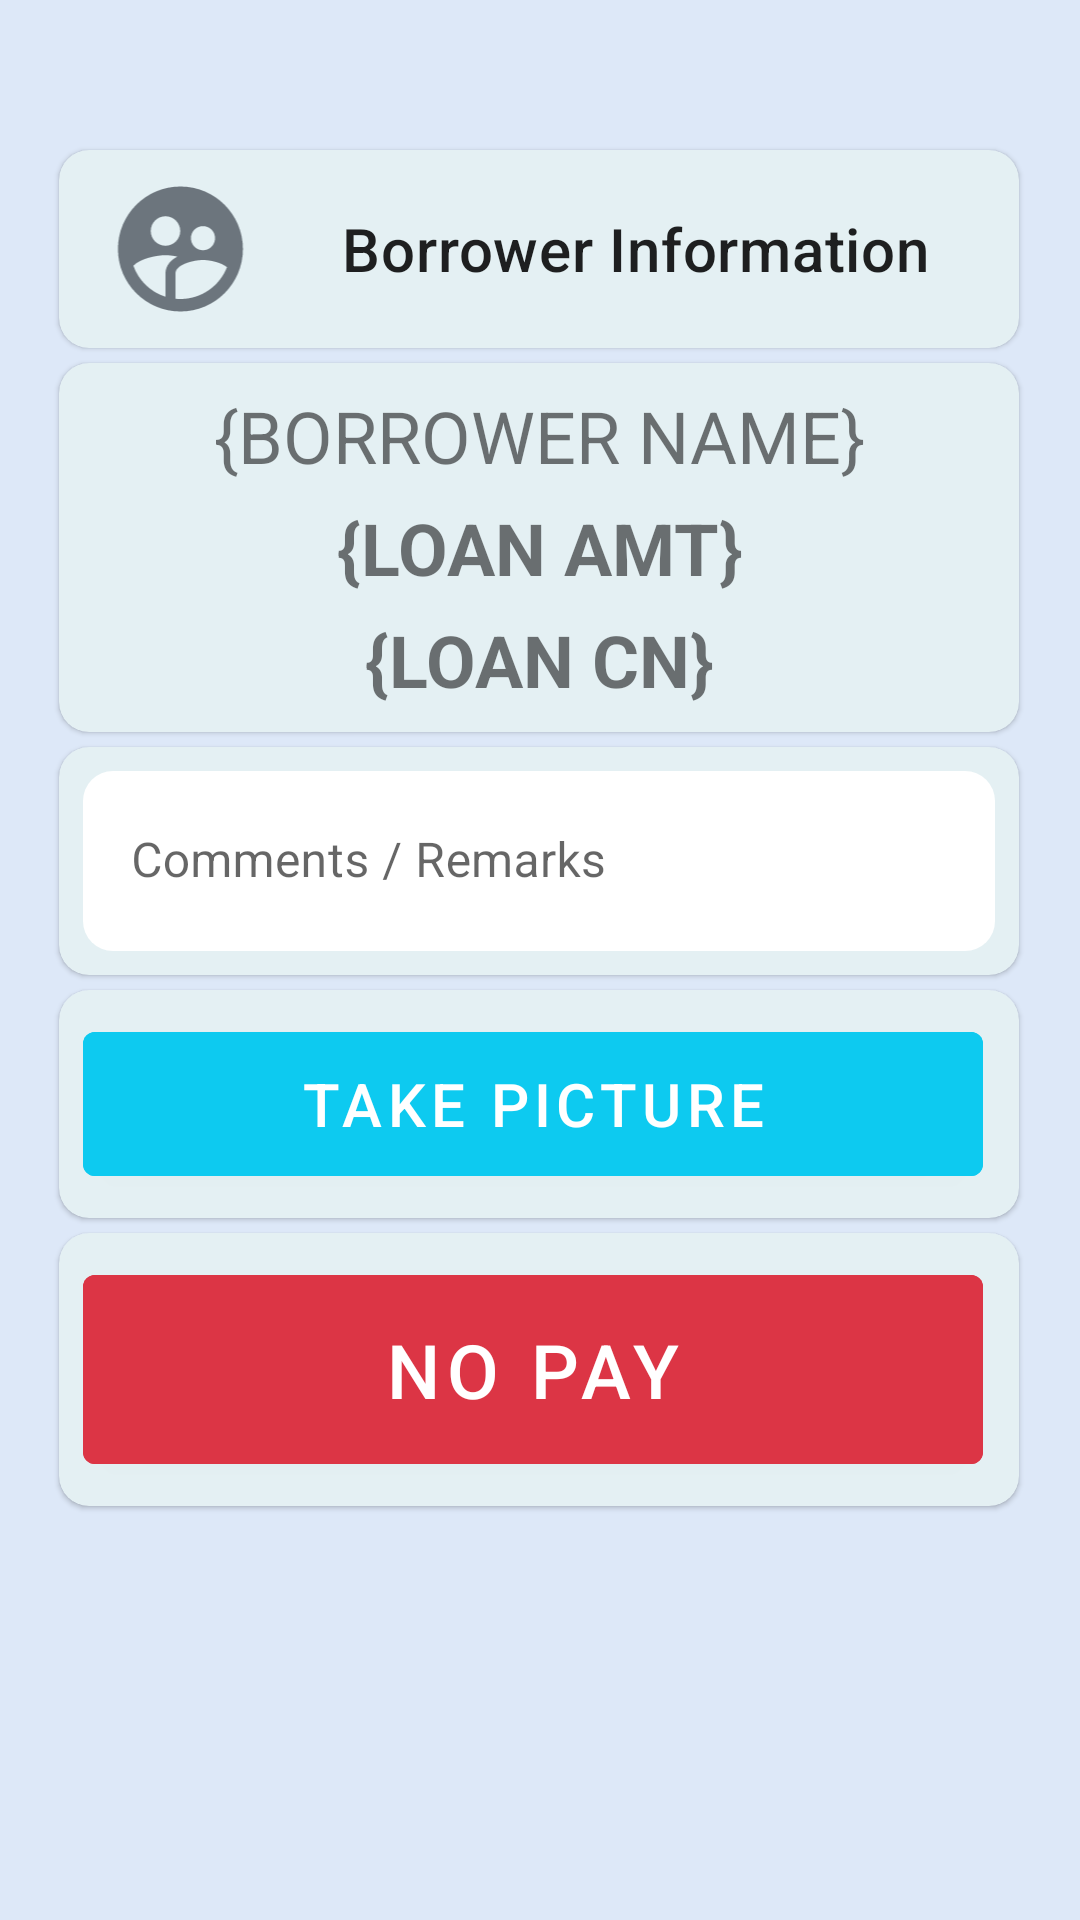

Reconstruct the res/layout file that produces this screen, plus the resources it refers to.
<!-- AndroidManifest.xml: application theme Theme.CSLendingCollectorsApp -->
<!-- res/layout/activity_set_payment_no.xml -->
<?xml version="1.0" encoding="utf-8"?>
<ScrollView xmlns:android="http://schemas.android.com/apk/res/android"
    xmlns:app="http://schemas.android.com/apk/res-auto"
    xmlns:tools="http://schemas.android.com/tools"
    android:layout_width="match_parent"
    android:layout_height="match_parent"
    android:paddingBottom="?attr/actionBarSize"
    android:fillViewport="true"
    android:background="#DDE8F8"
    tools:context=".ui.pay.SetPayment_No">

    <androidx.constraintlayout.widget.ConstraintLayout
        android:layout_width="match_parent"
        android:layout_height="wrap_content">

        <com.google.android.material.card.MaterialCardView
            android:id="@+id/card_borrower_title"
            android:layout_width="320dp"
            android:layout_height="wrap_content"
            android:layout_gravity="center"
            android:layout_marginTop="50dp"
            app:cardCornerRadius="10dp"
            app:cardBackgroundColor="#E4F0F3"
            app:layout_constraintEnd_toEndOf="parent"
            app:layout_constraintHorizontal_bias="0.493"
            app:layout_constraintStart_toStartOf="parent"
            app:layout_constraintTop_toTopOf="parent">

            <LinearLayout
                android:layout_width="match_parent"
                android:layout_height="wrap_content"
                android:orientation="horizontal"
                android:padding="8dp">

                <ImageView
                    android:layout_width="65dp"
                    android:layout_height="50dp"
                    android:contentDescription="@string/app_name"
                    android:src="@drawable/ic_baseline_supervised_user_circle_24"
                    tools:ignore="ImageContrastCheck" />

                <LinearLayout
                    android:layout_width="match_parent"
                    android:layout_height="match_parent"
                    android:orientation="vertical"
                    android:gravity="center"
                    android:paddingStart="10dp"
                    android:paddingEnd="10dp">

                    
                    <TextView
                        android:layout_width="wrap_content"
                        android:layout_height="wrap_content"
                        android:text="Borrower Information"
                        android:textAppearance="?attr/textAppearanceHeadline6"
                        tools:ignore="HardcodedText" />
                </LinearLayout>
            </LinearLayout>
        </com.google.android.material.card.MaterialCardView>

        <com.google.android.material.card.MaterialCardView
            android:id="@+id/card_borrower"
            android:layout_width="320dp"
            android:layout_height="wrap_content"
            android:layout_gravity="center"
            android:layout_marginTop="5dp"
            app:cardCornerRadius="10dp"
            app:cardBackgroundColor="#E4F0F3"
            app:layout_constraintEnd_toEndOf="parent"
            app:layout_constraintHorizontal_bias="0.493"
            app:layout_constraintStart_toStartOf="parent"
            app:layout_constraintTop_toBottomOf="@id/card_borrower_title">

            <LinearLayout
                android:layout_width="match_parent"
                android:layout_height="wrap_content"
                android:orientation="vertical"
                android:padding="8dp">

                <TextView
                    android:id="@+id/borrower_name"
                    android:layout_width="match_parent"
                    android:layout_height="wrap_content"
                    android:textAlignment="center"
                    android:textAllCaps="true"
                    android:textSize="24sp"
                    android:text="{BORROWER NAME}"
                    app:layout_constraintEnd_toEndOf="parent"
                    app:layout_constraintHorizontal_bias="0.498"
                    app:layout_constraintStart_toStartOf="parent"
                    app:layout_constraintTop_toTopOf="parent"
                    tools:ignore="HardcodedText" />

                <TextView
                    android:id="@+id/borrower_amt"
                    android:layout_width="match_parent"
                    android:layout_height="wrap_content"
                    android:layout_marginTop="5dp"
                    android:textAlignment="center"
                    android:textAllCaps="true"
                    android:textSize="24sp"
                    android:textStyle="bold"
                    android:text="{LOAN AMT}"
                    app:layout_constraintEnd_toEndOf="parent"
                    app:layout_constraintStart_toStartOf="parent"
                    app:layout_constraintTop_toBottomOf="@+id/borrower_loan"
                    tools:ignore="HardcodedText" />

                <TextView
                    android:id="@+id/borrower_loan"
                    android:layout_width="match_parent"
                    android:layout_height="wrap_content"
                    android:layout_marginTop="5dp"
                    android:textAlignment="center"
                    android:textAllCaps="true"
                    android:textSize="24sp"
                    android:textStyle="bold"
                    android:text="{LOAN CN}"
                    app:layout_constraintEnd_toEndOf="parent"
                    app:layout_constraintHorizontal_bias="0.498"
                    app:layout_constraintStart_toStartOf="parent"
                    app:layout_constraintTop_toBottomOf="@+id/borrower_name"
                    tools:ignore="HardcodedText" />
            </LinearLayout>
        </com.google.android.material.card.MaterialCardView>

        <com.google.android.material.card.MaterialCardView
            android:id="@+id/card_borrower_option_input"
            android:layout_width="320dp"
            android:layout_height="wrap_content"
            android:layout_gravity="center"
            android:layout_marginTop="5dp"
            app:cardCornerRadius="10dp"
            app:cardBackgroundColor="#E4F0F3"
            app:layout_constraintEnd_toEndOf="parent"
            app:layout_constraintHorizontal_bias="0.493"
            app:layout_constraintStart_toStartOf="parent"
            app:layout_constraintTop_toBottomOf="@id/card_borrower">

            <LinearLayout
                android:layout_width="match_parent"
                android:layout_height="wrap_content"
                android:orientation="vertical"
                android:padding="8dp">

                <com.google.android.material.textfield.TextInputLayout
                    android:id="@+id/til_remarks"
                    android:layout_width="match_parent"
                    android:layout_height="match_parent"
                    app:boxBackgroundColor="@color/white"
                    app:boxCornerRadiusBottomEnd="10dp"
                    app:boxCornerRadiusBottomStart="10dp"
                    app:boxCornerRadiusTopEnd="10dp"
                    app:boxCornerRadiusTopStart="10dp"
                    app:boxStrokeWidth="0dp"
                    app:boxStrokeWidthFocused="0dp">

                    <com.google.android.material.textfield.TextInputEditText
                        android:id="@+id/remarks"
                        android:layout_width="match_parent"
                        android:layout_height="wrap_content"
                        android:height="60dp"
                        android:ems="10"
                        android:hint="Comments / Remarks"
                        android:importantForAutofill="no"
                        android:inputType="textCapCharacters"
                        android:minHeight="60dp"
                        android:maxLength="255"
                        android:textColorHint="#546E7A"
                        tools:ignore="HardcodedText" />
                </com.google.android.material.textfield.TextInputLayout>
            </LinearLayout>
        </com.google.android.material.card.MaterialCardView>

        <com.google.android.material.card.MaterialCardView
            android:id="@+id/card_borrower_option_image"
            android:layout_width="320dp"
            android:layout_height="wrap_content"
            android:layout_gravity="center"
            android:layout_marginTop="5dp"
            app:cardCornerRadius="10dp"
            app:cardBackgroundColor="#E4F0F3"
            app:layout_constraintEnd_toEndOf="parent"
            app:layout_constraintHorizontal_bias="0.493"
            app:layout_constraintStart_toStartOf="parent"
            app:layout_constraintTop_toBottomOf="@id/card_borrower_option_input">

            <LinearLayout
                android:layout_width="match_parent"
                android:layout_height="wrap_content"
                android:orientation="vertical"
                android:padding="8dp">

                <ImageView
                    android:id="@+id/pay_image"
                    android:layout_width="match_parent"
                    android:layout_height="wrap_content"
                    android:maxHeight="300dp"
                    android:scaleType="centerCrop"
                    android:adjustViewBounds="true"
                    android:focusable="false"
                    tools:srcCompat="@tools:sample/backgrounds/scenic"
                    android:contentDescription="@string/app_name" />

                <com.google.android.material.button.MaterialButton
                    android:id="@+id/button_image"
                    style="@style/Widget.MaterialComponents.Button"
                    android:layout_width="300dp"
                    android:layout_height="60dp"
                    android:backgroundTint="@color/bs5_info"
                    android:text="Take Picture"
                    android:textColor="@color/white"
                    android:textSize="20sp"
                    app:icon="@drawable/ic_baseline_camera_alt_24"
                    tools:ignore="HardcodedText,TextContrastCheck" />
            </LinearLayout>
        </com.google.android.material.card.MaterialCardView>

        <com.google.android.material.card.MaterialCardView
            android:id="@+id/card_borrower_option_pay"
            android:layout_width="320dp"
            android:layout_height="wrap_content"
            android:layout_gravity="center"
            android:layout_marginTop="5dp"
            app:cardCornerRadius="10dp"
            app:cardBackgroundColor="#E4F0F3"
            app:layout_constraintEnd_toEndOf="parent"
            app:layout_constraintHorizontal_bias="0.493"
            app:layout_constraintStart_toStartOf="parent"
            app:layout_constraintTop_toBottomOf="@id/card_borrower_option_image">

            <LinearLayout
                android:layout_width="match_parent"
                android:layout_height="wrap_content"
                android:orientation="vertical"
                android:padding="8dp">

                <com.google.android.material.button.MaterialButton
                    android:id="@+id/button_nopay"
                    style="@style/Widget.MaterialComponents.Button"
                    android:layout_width="300dp"
                    android:layout_height="75dp"
                    android:backgroundTint="@color/bs5_danger"
                    android:text="@string/btn_nopay"
                    android:textColor="@color/white"
                    android:textSize="25sp"
                    app:icon="@drawable/ic_baseline_cancel_24"
                    tools:ignore="HardcodedText,TextContrastCheck" />
            </LinearLayout>
        </com.google.android.material.card.MaterialCardView>
    </androidx.constraintlayout.widget.ConstraintLayout>
</ScrollView>
<!-- resources referenced by this layout -->
<resources>
  <color name="bs5_danger">#dc3545</color>
  <color name="bs5_info">#0dcaf0</color>
  <color name="white">#FFFFFFFF</color>
  <!-- drawable ic_baseline_supervised_user_circle_24 (drawable) -->
  <vector android:height="24dp" android:tint="@color/bs5_secondary"
      android:viewportHeight="24" android:viewportWidth="24"
      android:width="24dp" xmlns:android="http://schemas.android.com/apk/res/android">
      <path android:fillColor="@color/bs5_secondary" android:pathData="M11.99,2c-5.52,0 -10,4.48 -10,10s4.48,10 10,10 10,-4.48 10,-10 -4.48,-10 -10,-10zM15.6,8.34c1.07,0 1.93,0.86 1.93,1.93 0,1.07 -0.86,1.93 -1.93,1.93 -1.07,0 -1.93,-0.86 -1.93,-1.93 -0.01,-1.07 0.86,-1.93 1.93,-1.93zM9.6,6.76c1.3,0 2.36,1.06 2.36,2.36 0,1.3 -1.06,2.36 -2.36,2.36s-2.36,-1.06 -2.36,-2.36c0,-1.31 1.05,-2.36 2.36,-2.36zM9.6,15.89v3.75c-2.4,-0.75 -4.3,-2.6 -5.14,-4.96 1.05,-1.12 3.67,-1.69 5.14,-1.69 0.53,0 1.2,0.08 1.9,0.22 -1.64,0.87 -1.9,2.02 -1.9,2.68zM11.99,20c-0.27,0 -0.53,-0.01 -0.79,-0.04v-4.07c0,-1.42 2.94,-2.13 4.4,-2.13 1.07,0 2.92,0.39 3.84,1.15 -1.17,2.97 -4.06,5.09 -7.45,5.09z"/>
  </vector>
  <string name="app_name">CSL Collectors</string>
  <string name="btn_nopay">No Pay</string>
  <style name="Theme.CSLendingCollectorsApp" parent="Theme.MaterialComponents.Light.DarkActionBar">
          
          <item name="colorPrimary">@color/bs5_primary</item>
          <item name="colorPrimaryVariant">@color/bs5_primary</item>
          <item name="colorOnPrimary">@color/white</item>
          
          <item name="colorSecondary">@color/bs5_secondary</item>
          <item name="colorSecondaryVariant">@color/bs5_secondary</item>
          <item name="colorOnSecondary">@color/black</item>
          
          <item name="android:statusBarColor">?attr/colorPrimaryVariant</item>
          
      </style>
  <color name="bs5_secondary">#6c757d</color>
  <color name="bs5_primary">#0d6efd</color>
  <color name="black">#FF000000</color>
</resources>
